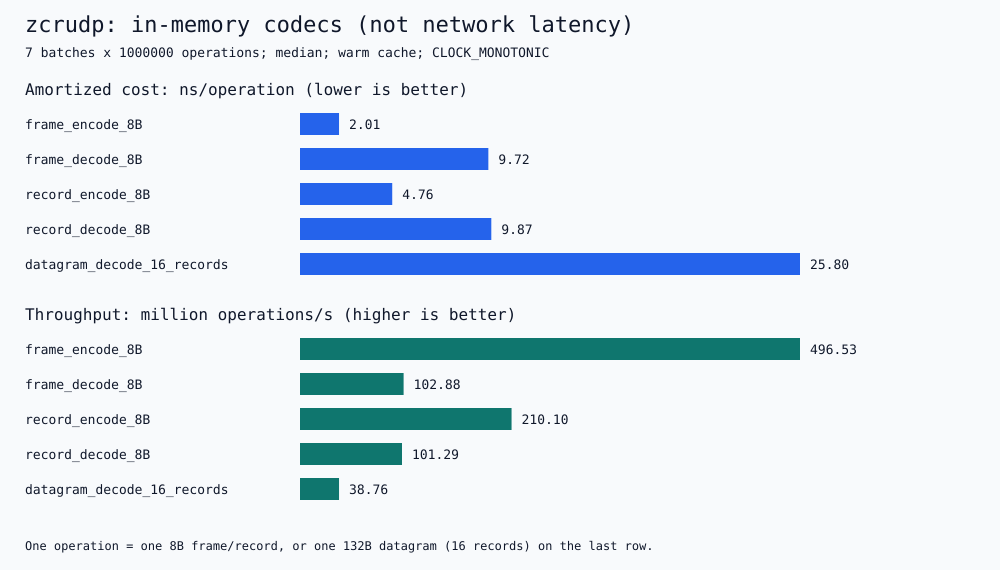

Source data for this figure (header and first rows):
operation, iterations, samples, min_ns_per_op, median_ns_per_op, max_ns_per_op, Mops_per_s, Mrecords_per_s
frame_encode_8B, 1000000, 7, 1.964, 2.014, 4.282, 496.5, 496.5
frame_decode_8B, 1000000, 7, 9.465, 9.720, 11.47, 102.9, 102.9
record_encode_8B, 1000000, 7, 2.032, 4.760, 6.398, 210.1, 210.1
record_decode_8B, 1000000, 7, 9.253, 9.873, 12.13, 101.3, 101.3
datagram_decode_16_records, 1000000, 7, 22.65, 25.8, 34.53, 38.76, 620.1
